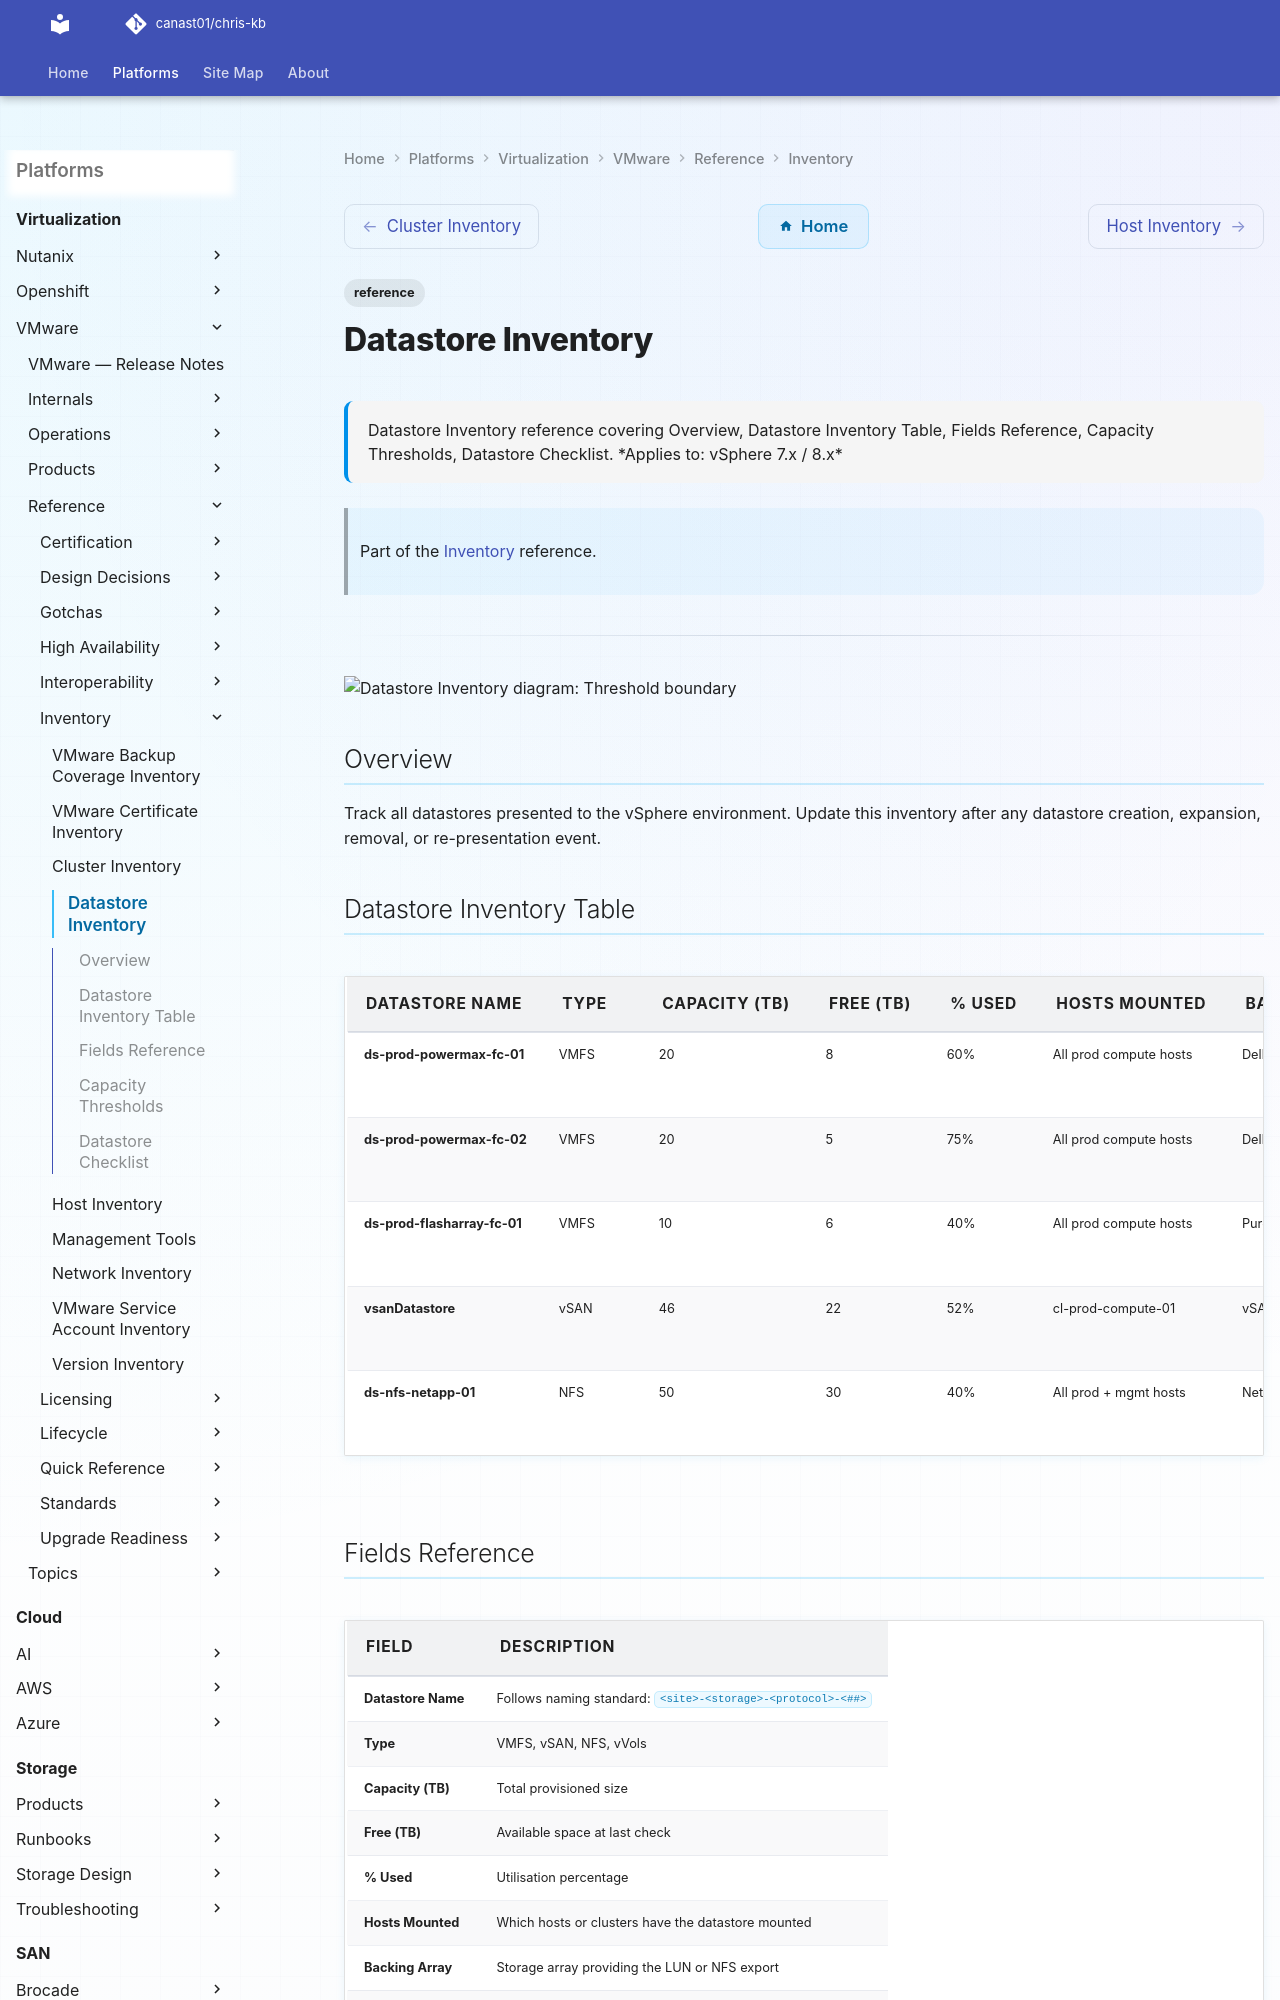

repository: canast01/chris-kb · page: virtualization/vmware/reference/inventory/datastore-inventory/index.html · generator: mkdocs

---
tags:
  - reference
description: "Datastore Inventory reference covering Overview, Datastore Inventory Table, Fields Reference, Capacity Thresholds, Datastore Checklist."
---
# Datastore Inventory

<div class="kb-summary">
Datastore Inventory reference covering Overview, Datastore Inventory Table, Fields Reference, Capacity Thresholds, Datastore Checklist.

*Applies to: vSphere 7.x / 8.x*
</div>

> Part of the [Inventory](index.md) reference.

---
